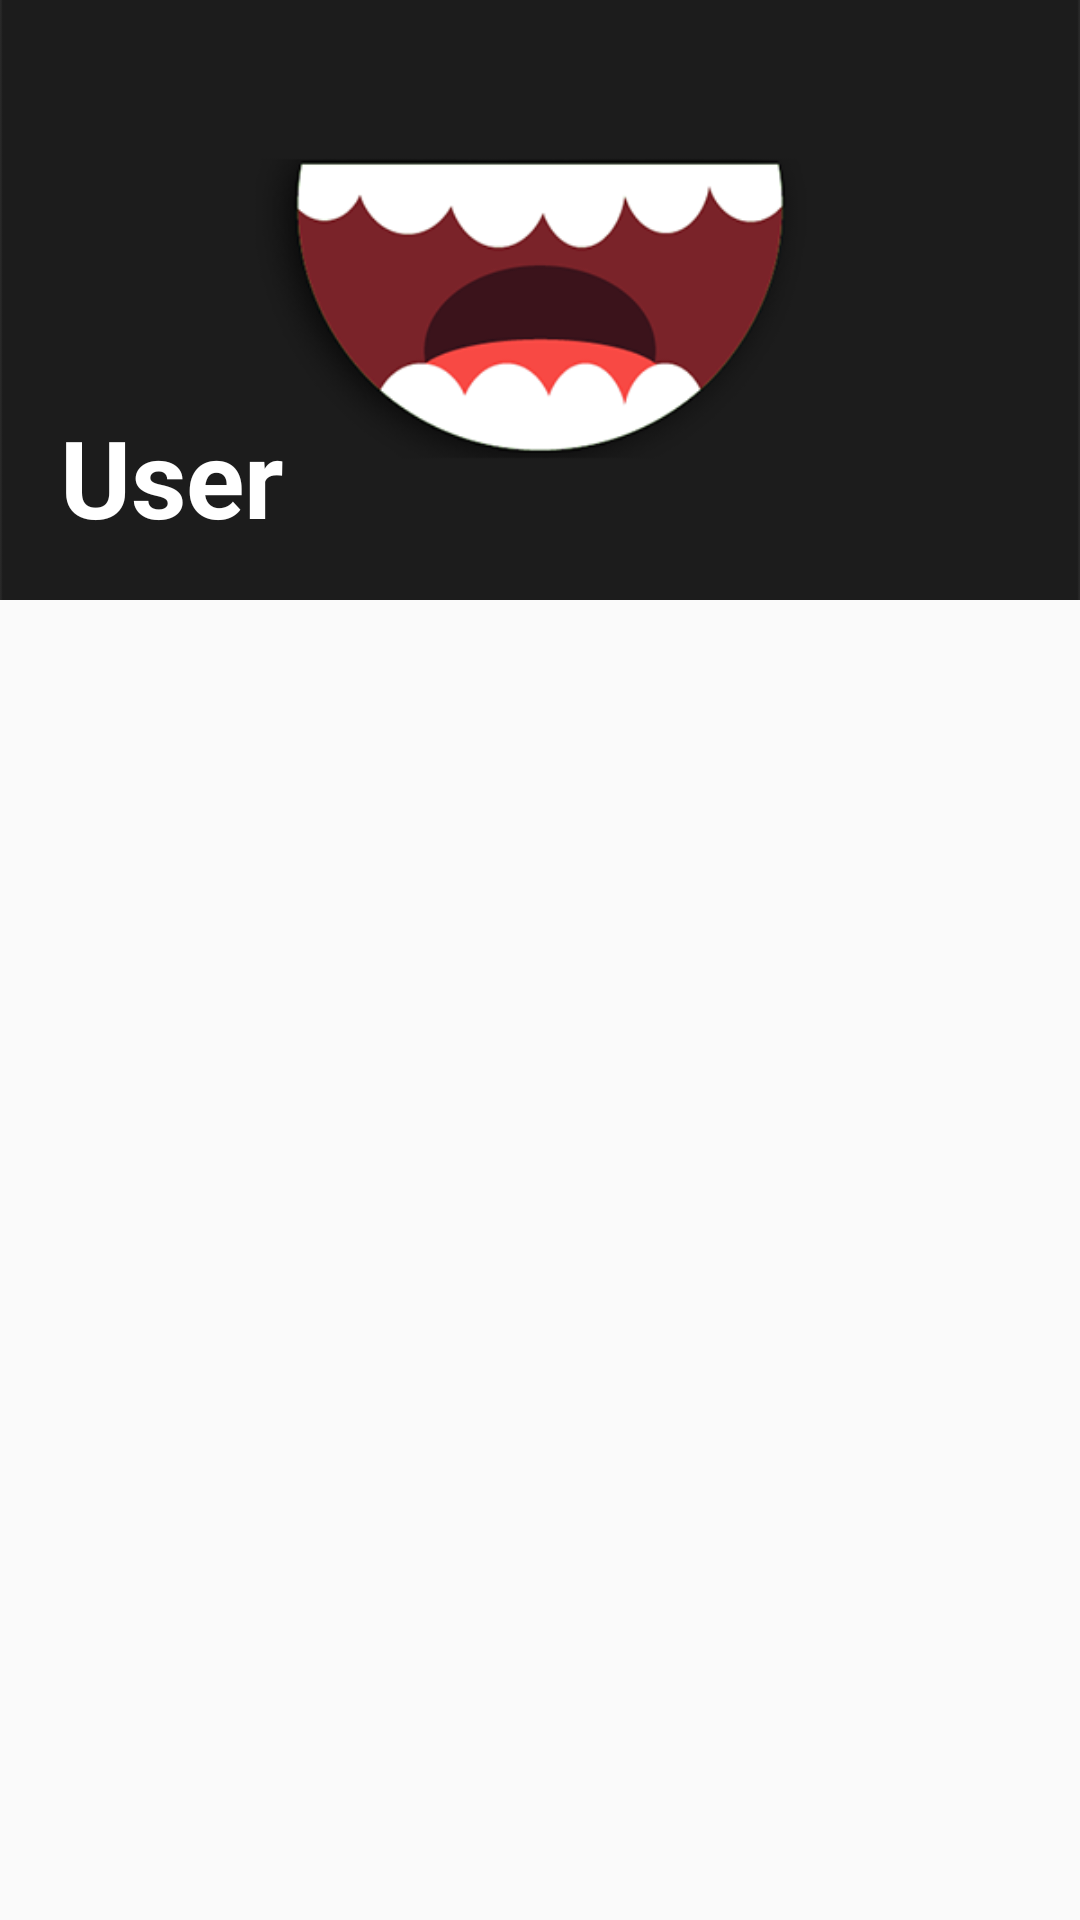

Here is an Android app screen rendered from its layout file. Give the layout XML and the strings, colors and styles it references.
<!-- AndroidManifest.xml: application theme AppTheme -->
<!-- res/layout/navigation_drawer_header.xml -->
<?xml version="1.0" encoding="utf-8"?>
<RelativeLayout xmlns:android="http://schemas.android.com/apk/res/android"
    xmlns:app="http://schemas.android.com/apk/res-auto"
    android:orientation="vertical" android:layout_width="match_parent"
    android:layout_height="match_parent">

    <ImageView
        android:id="@+id/imageView2"
        android:layout_width="match_parent"
        android:layout_height="200dp"
        android:layout_alignParentStart="true"
        android:layout_alignParentTop="true"
        android:scaleType="centerCrop"
        app:srcCompat="@drawable/background" />

    <TextView
        android:id="@+id/txtNamaUserLogin"
        android:layout_width="wrap_content"
        android:layout_height="wrap_content"
        android:layout_alignBottom="@+id/imageView2"
        android:layout_alignParentStart="true"
        android:layout_marginBottom="17dp"
        android:layout_marginStart="20dp"
        android:text="User"
        android:textAppearance="@style/TextAppearance.AppCompat.Display1"
        android:textColor="@color/cardview_light_background"
        android:textSize="36sp"
        android:textStyle="bold" />
</RelativeLayout>
<!-- resources referenced by this layout -->
<resources>
  <!-- drawable background: jpg bitmap (drawable, 59512 bytes) -->
  <style name="AppTheme" parent="Theme.AppCompat.Light.NoActionBar">
          
          <item name="colorPrimary">@color/colorPrimary</item>
          <item name="colorPrimaryDark">@color/colorPrimaryDark</item>
          <item name="colorAccent">@color/colorAccent</item>
          <item name="android:linksClickable">@color/colorAccent</item>
      </style>
  <color name="colorPrimary">#303030</color>
  <color name="colorPrimaryDark">#101010</color>
  <color name="colorAccent">#cecece</color>
</resources>
